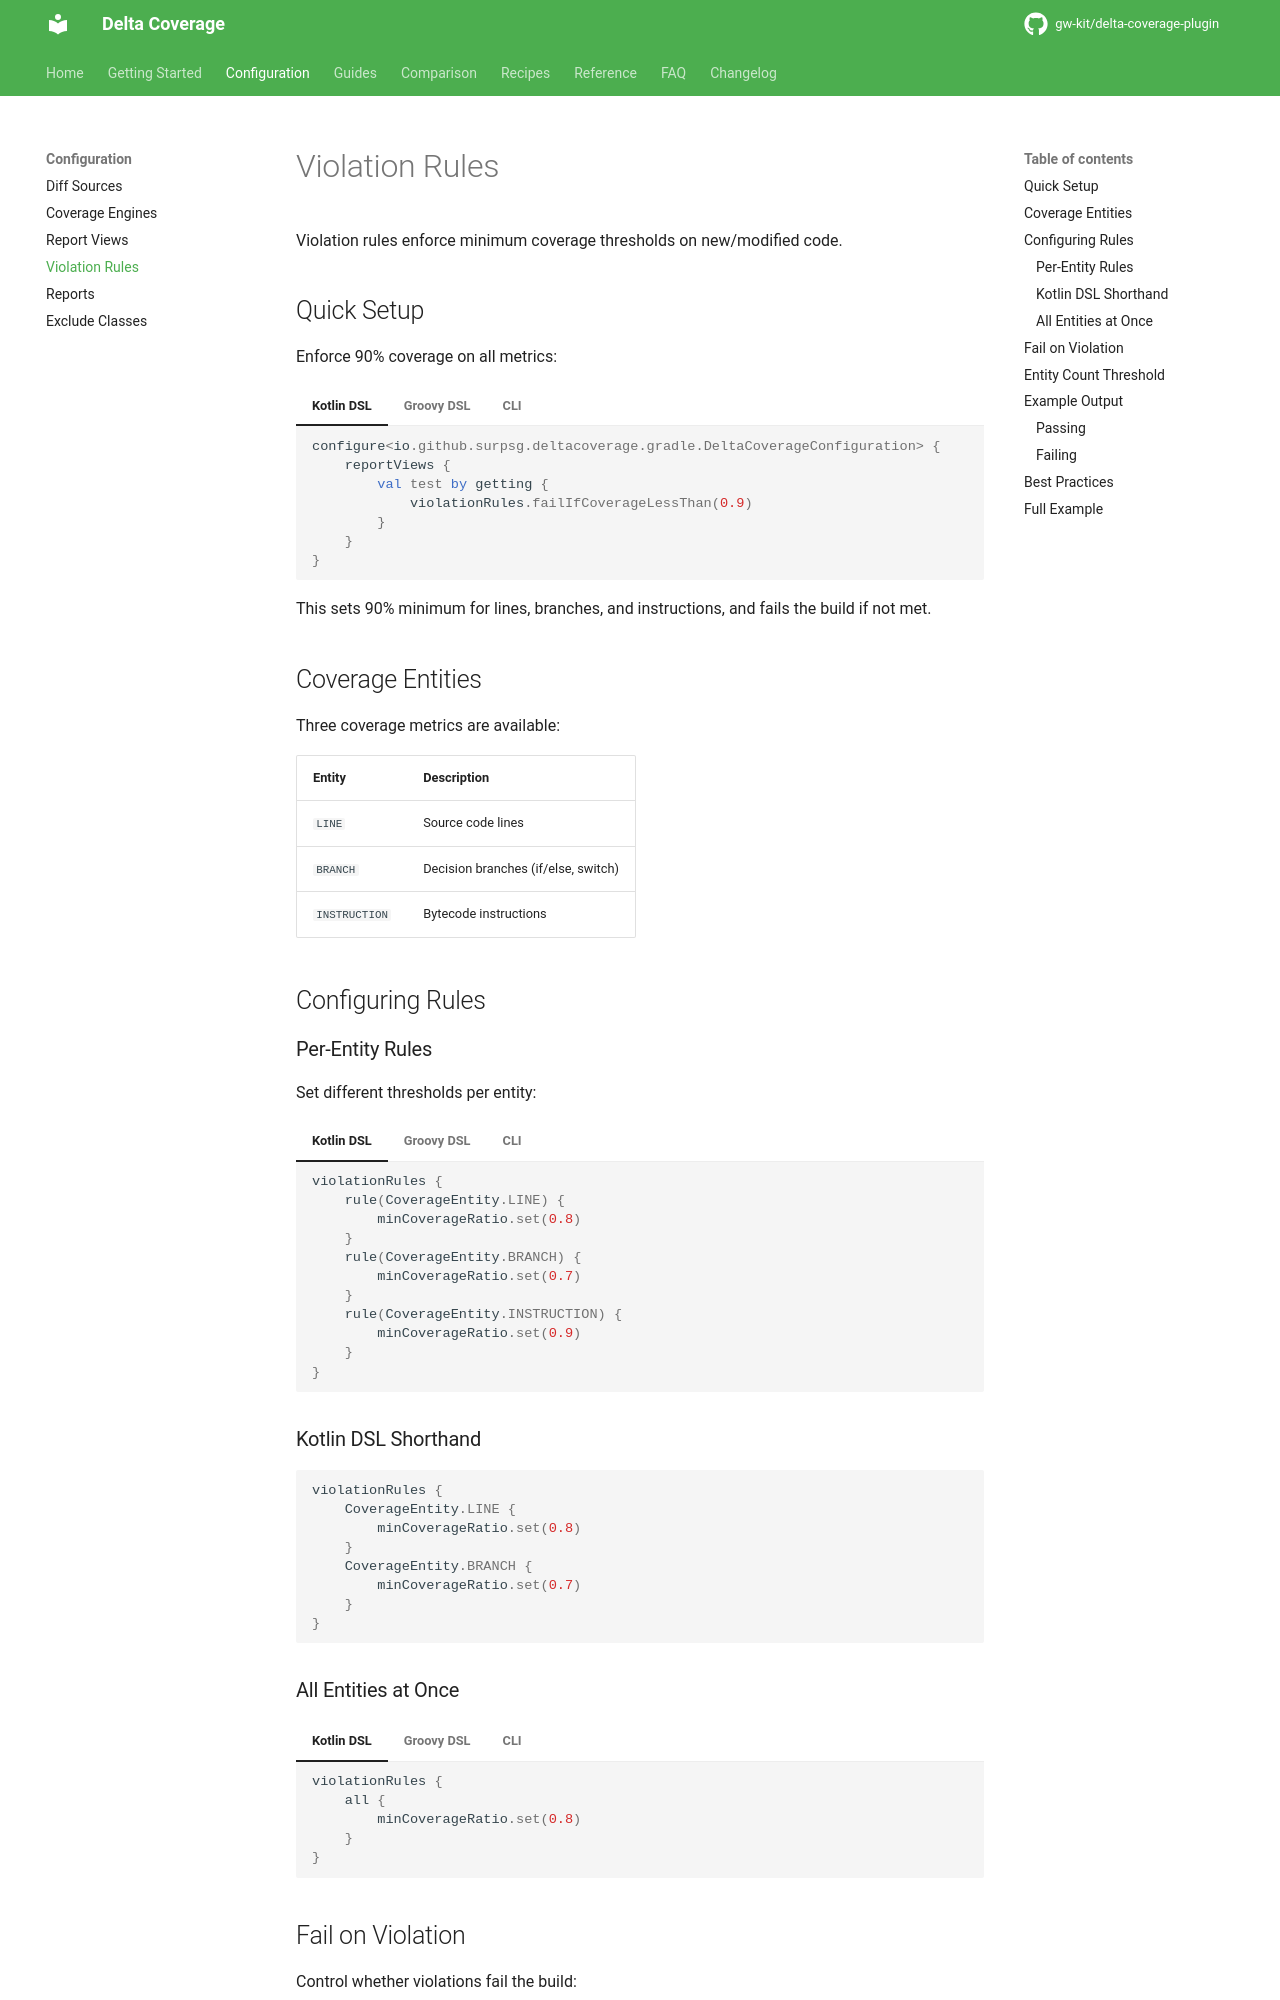

repository: gw-kit/delta-coverage-plugin · page: dev/configuration/violation-rules/index.html · generator: mkdocs

# Violation Rules

Violation rules enforce minimum coverage thresholds on new/modified code.

## Quick Setup

Enforce 90% coverage on all metrics:

=== "Kotlin DSL"

    ```kotlin
    configure<io.github.surpsg.deltacoverage.gradle.DeltaCoverageConfiguration> {
        reportViews {
            val test by getting {
                violationRules.failIfCoverageLessThan(0.9)
            }
        }
    }
    ```

=== "Groovy DSL"

    ```groovy
    deltaCoverageReport {
        reportViews {
            test {
                violationRules.failIfCoverageLessThan(0.9)
            }
        }
    }
    ```

=== "CLI"

    ```bash
    java -jar delta-coverage-cli.jar \
      --min-coverage 0.9 \
      --fail-on-violation \
      --diff-file changes.diff \
      --engine JACOCO \
      --coverage-binary build/jacoco/test.exec \
      --classes build/classes/java/main \
      --sources src/main/java \
      --console
    ```

This sets 90% minimum for lines, branches, and instructions, and fails the build if not met.

## Coverage Entities

Three coverage metrics are available:

| Entity | Description |
|--------|-------------|
| `LINE` | Source code lines |
| `BRANCH` | Decision branches (if/else, switch) |
| `INSTRUCTION` | Bytecode instructions |

## Configuring Rules

### Per-Entity Rules

Set different thresholds per entity:

=== "Kotlin DSL"

    ```kotlin
    violationRules {
        rule(CoverageEntity.LINE) {
            minCoverageRatio.set(0.8)
        }
        rule(CoverageEntity.BRANCH) {
            minCoverageRatio.set(0.7)
        }
        rule(CoverageEntity.INSTRUCTION) {
            minCoverageRatio.set(0.9)
        }
    }
    ```

=== "Groovy DSL"

    ```groovy
    violationRules {
        rule(CoverageEntity.LINE) {
            minCoverageRatio = 0.8
        }
        rule(CoverageEntity.BRANCH) {
            minCoverageRatio = 0.7
        }
        rule(CoverageEntity.INSTRUCTION) {
            minCoverageRatio = 0.9
        }
    }
    ```

=== "CLI"

    The CLI supports a single `--min-coverage` threshold applied to all entities:

    ```bash
    java -jar delta-coverage-cli.jar --min-coverage 0.8 --fail-on-violation ...
    ```

    !!! info "Per-entity rules"
        For per-entity thresholds with the CLI, use a [configuration file](../reference/cli.md#configuration-file).

### Kotlin DSL Shorthand

```kotlin
violationRules {
    CoverageEntity.LINE {
        minCoverageRatio.set(0.8)
    }
    CoverageEntity.BRANCH {
        minCoverageRatio.set(0.7)
    }
}
```

### All Entities at Once

=== "Kotlin DSL"

    ```kotlin
    violationRules {
        all {
            minCoverageRatio.set(0.8)
        }
    }
    ```

=== "Groovy DSL"

    ```groovy
    violationRules {
        all {
            minCoverageRatio = 0.8
        }
    }
    ```

=== "CLI"

    ```bash
    java -jar delta-coverage-cli.jar --min-coverage 0.8 ...
    ```
